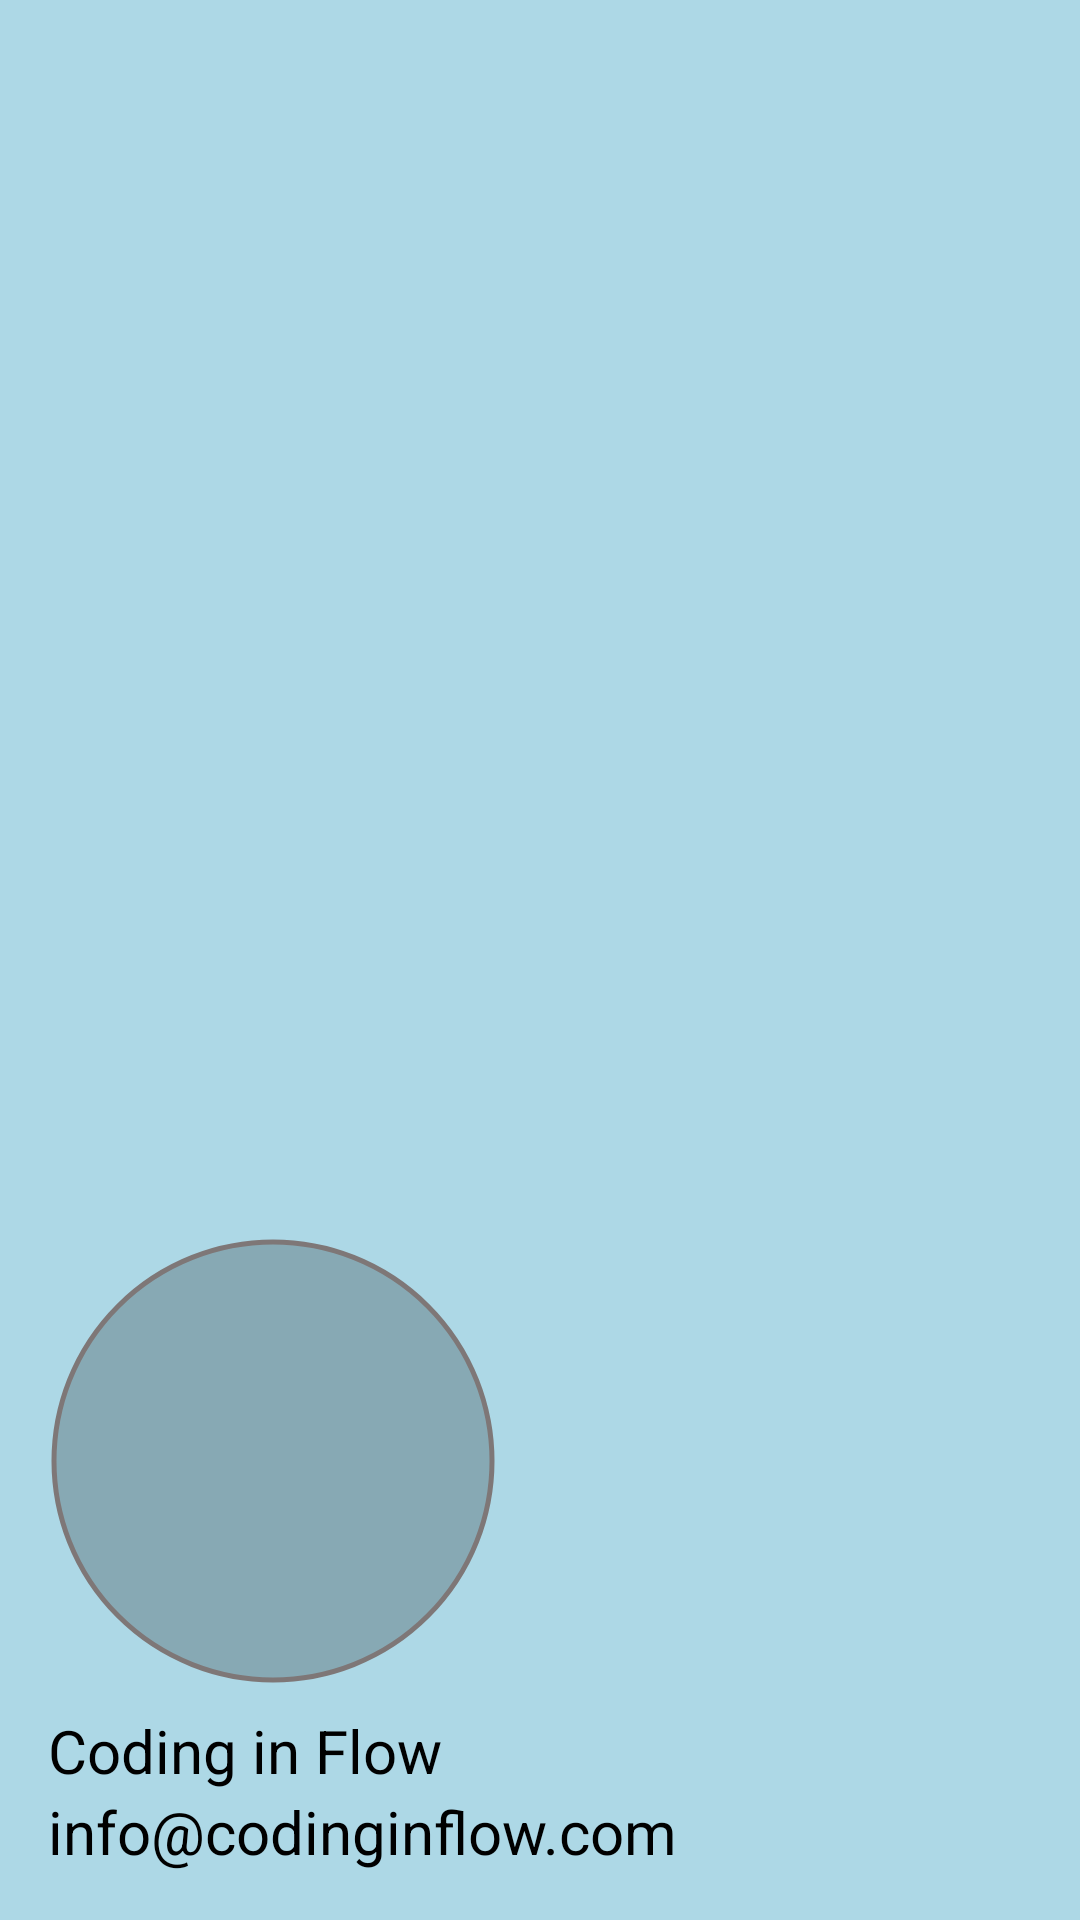

The Android layout XML behind this screen, and the referenced resources:
<!-- AndroidManifest.xml: application theme Theme._1200746_1200190_CourseProject -->
<!-- res/layout/nav_header.xml -->
<?xml version="1.0" encoding="utf-8"?>
<LinearLayout xmlns:android="http://schemas.android.com/apk/res/android"
    android:layout_width="match_parent"
    android:layout_height="250dp"
    xmlns:app="http://schemas.android.com/apk/res-auto"
    android:background="@color/light_blue"
    android:gravity="bottom"
    android:orientation="vertical"
    android:padding="16dp">

    <com.google.android.material.imageview.ShapeableImageView
        android:id="@+id/imgProfile"
        android:layout_width="150dp"
        android:layout_height="150dp"
        android:background="@color/cardview_shadow_start_color"
        android:paddingStart="2dp"
        android:paddingLeft="2dp"
        android:paddingTop="2dp"
        android:paddingEnd="2dp"
        android:paddingRight="2dp"
        android:paddingBottom="2dp"
        android:src="@drawable/updateprofile"
        app:layout_constraintEnd_toEndOf="parent"
        app:layout_constraintHorizontal_bias="0.503"
        app:layout_constraintStart_toStartOf="parent"
        app:layout_constraintTop_toTopOf="parent"
        app:shapeAppearanceOverlay="@style/circular"
        app:strokeColor="#7E7777"
        app:strokeWidth="1.5dp"/>


    <TextView
        android:id="@+id/view_name"
        android:layout_width="wrap_content"
        android:layout_height="wrap_content"
        android:paddingTop="8dp"
        android:text="Coding in Flow"
        android:textColor="@color/black"
        android:textSize="20sp" />

    <TextView
        android:id="@+id/view_email"
        android:layout_width="wrap_content"
        android:layout_height="wrap_content"
        android:text="info@codinginflow.com"
        android:textColor="@color/black"
        android:textSize="20sp" />


</LinearLayout>
<!-- resources referenced by this layout -->
<resources>
  <color name="black">#FF000000</color>
  <color name="light_blue">#ADD8E6</color>
  <style name="circular">
          <item name="cornerSize">50%</item>
      </style>
  <style name="Theme._1200746_1200190_CourseProject" parent="Base.Theme._1200746_1200190_CourseProject" />
  <style name="Base.Theme._1200746_1200190_CourseProject" parent="Theme.Material3.DayNight.NoActionBar">
          
          
      </style>
</resources>
